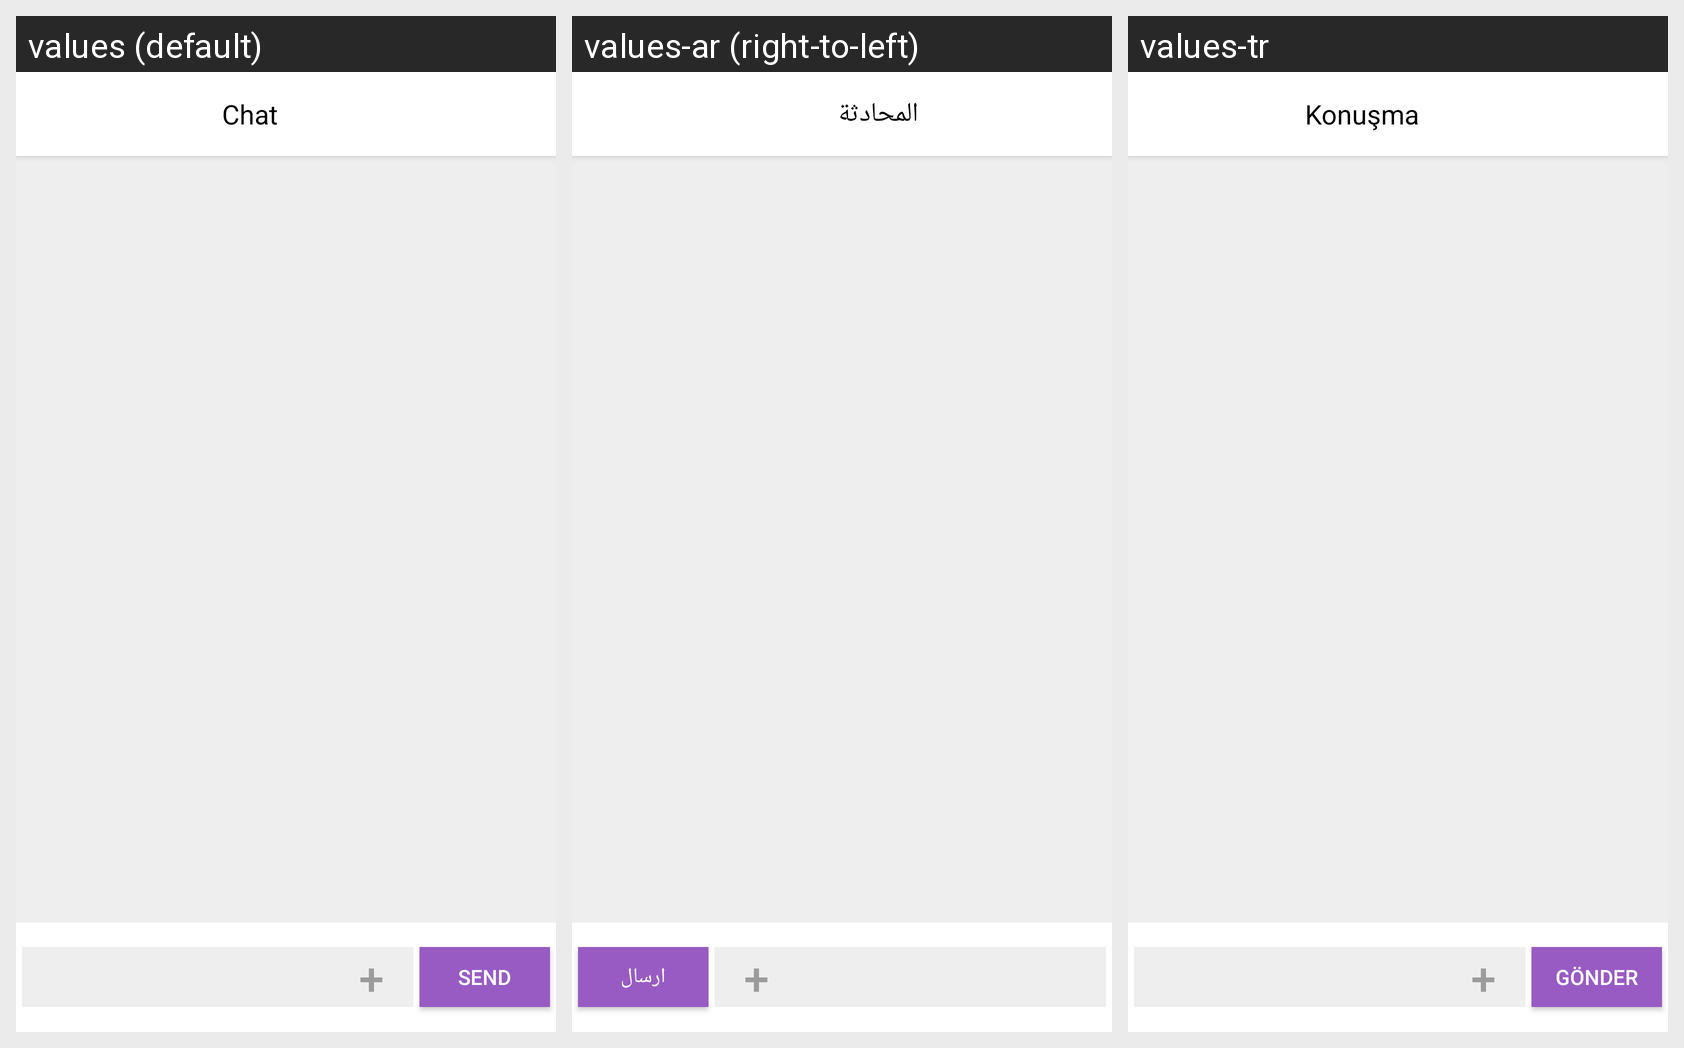

This grid shows one Android layout under several languages. Give, for every string resource on the screen, its name, the default text and each shown locale's text.
Android screen res/layout/activity_chat.xml rendered under 3 locales, left to right: values (default), values-ar (right-to-left), values-tr. Device: Nexus 5 (rendered at 1080×1920; each locale shown at half size, 540×960, under a caption strip naming it); theme AppTheme.NoActionBar.
Strings drawn on this screen, with the default value and each locale's value (text and hints the layout hard-codes, and strings that could not be matched under every locale, appear in the picture but are not listed):

chat
  values: Chat
  values-ar: المحادثة
  values-tr: Konuşma

send
  values: Send
  values-ar: ارسال
  values-tr: Gönder
